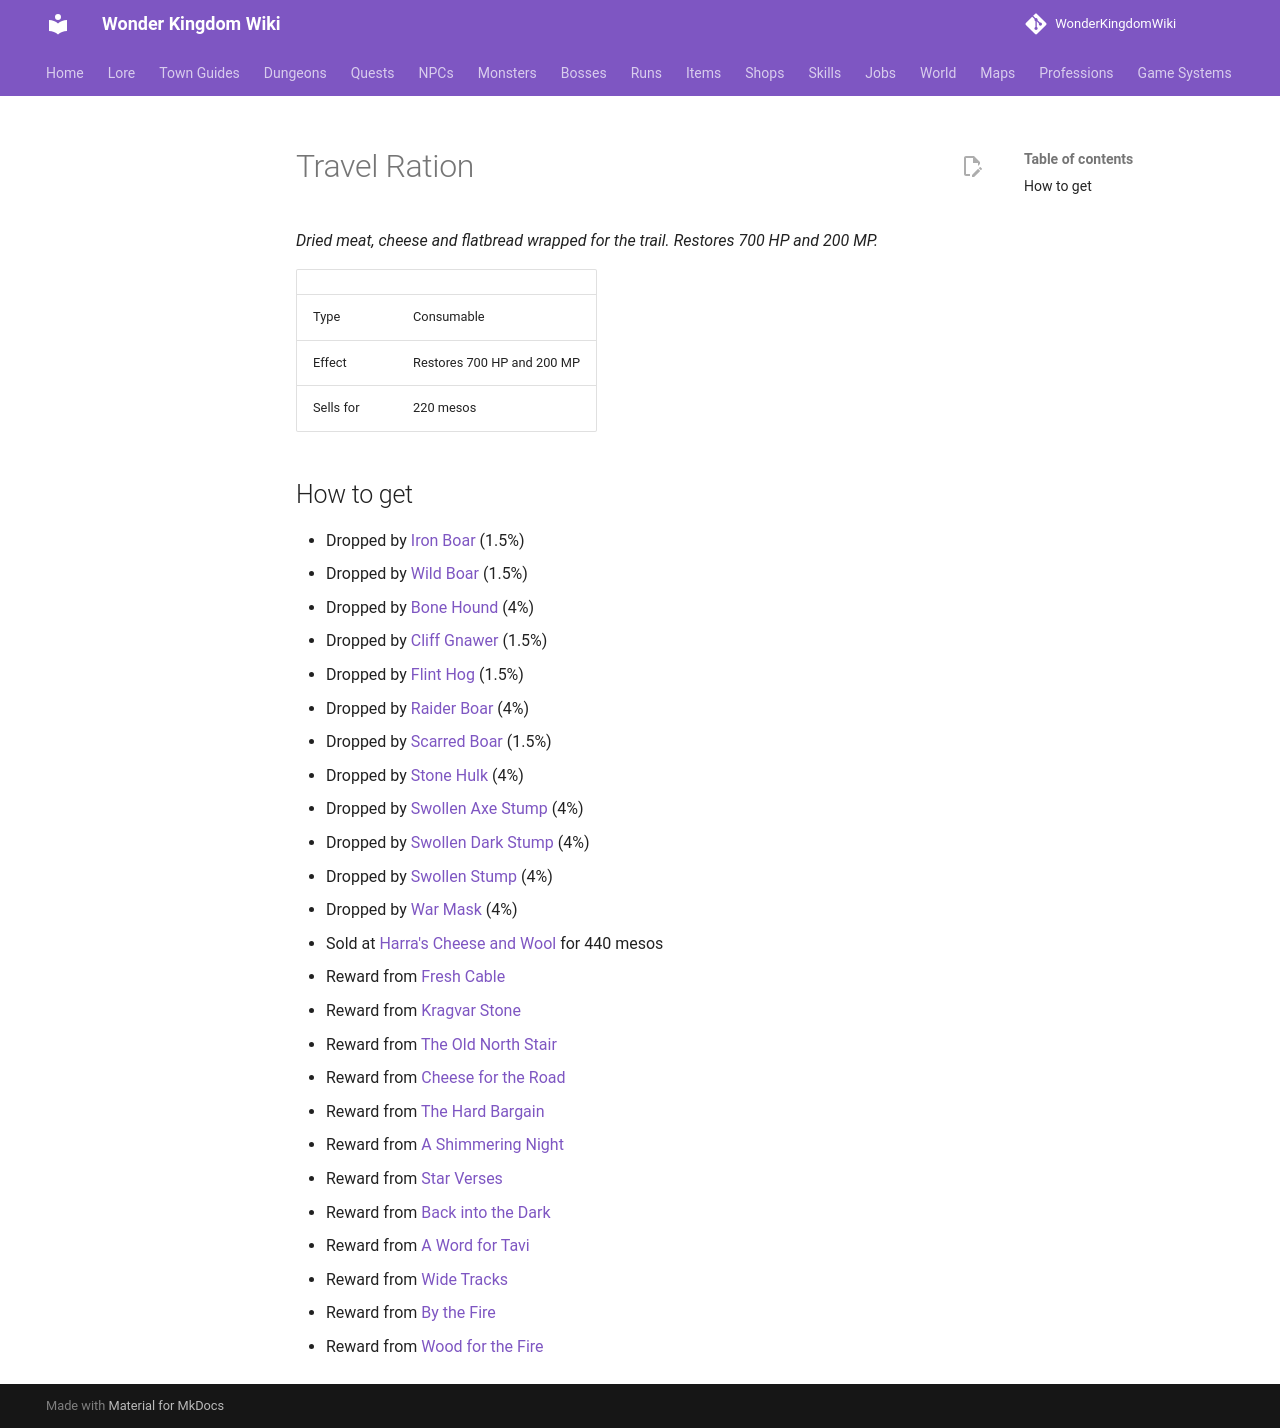

repository: alonohana627/WonderKingdomWiki · page: items/travel_ration/index.html · generator: mkdocs

<!-- Generated by tools/generate.py from GameLib. Do not edit: changes are overwritten. -->

# Travel Ration

*Dried meat, cheese and flatbread wrapped for the trail. Restores 700 HP and 200 MP.*

|  |  |
|---|---|
| Type | Consumable |
| Effect | Restores 700 HP and 200 MP |
| Sells for | 220 mesos |

## How to get

- Dropped by [Iron Boar](../monsters/iron_boar.md) (1.5%)
- Dropped by [Wild Boar](../monsters/wild_boar.md) (1.5%)
- Dropped by [Bone Hound](../monsters/bone_hound.md) (4%)
- Dropped by [Cliff Gnawer](../monsters/cliff_gnawer.md) (1.5%)
- Dropped by [Flint Hog](../monsters/flint_hog.md) (1.5%)
- Dropped by [Raider Boar](../monsters/raider_boar.md) (4%)
- Dropped by [Scarred Boar](../monsters/scarred_boar.md) (1.5%)
- Dropped by [Stone Hulk](../monsters/stone_hulk.md) (4%)
- Dropped by [Swollen Axe Stump](../monsters/swollen_axe_stump.md) (4%)
- Dropped by [Swollen Dark Stump](../monsters/swollen_dark_stump.md) (4%)
- Dropped by [Swollen Stump](../monsters/swollen_stump.md) (4%)
- Dropped by [War Mask](../monsters/war_mask.md) (4%)
- Sold at [Harra's Cheese and Wool](../shops/midbarium_harra.md) for 440 mesos
- Reward from [Fresh Cable](../quests/corwell_fresh_cable.md)
- Reward from [Kragvar Stone](../quests/dorrek_kragvar_stone.md)
- Reward from [The Old North Stair](../quests/dorrek_the_old_north_stair.md)
- Reward from [Cheese for the Road](../quests/harra_cheese_for_the_road.md)
- Reward from [The Hard Bargain](../quests/harra_the_hard_bargain.md)
- Reward from [A Shimmering Night](../quests/imre_a_shimmering_night.md)
- Reward from [Star Verses](../quests/imre_star_verses.md)
- Reward from [Back into the Dark](../quests/ketta_back_into_the_dark.md)
- Reward from [A Word for Tavi](../quests/sennu_word_for_tavi.md)
- Reward from [Wide Tracks](../quests/skarra_wide_tracks.md)
- Reward from [By the Fire](../quests/ulm_by_the_fire.md)
- Reward from [Wood for the Fire](../quests/ulm_wood_for_the_fire.md)
